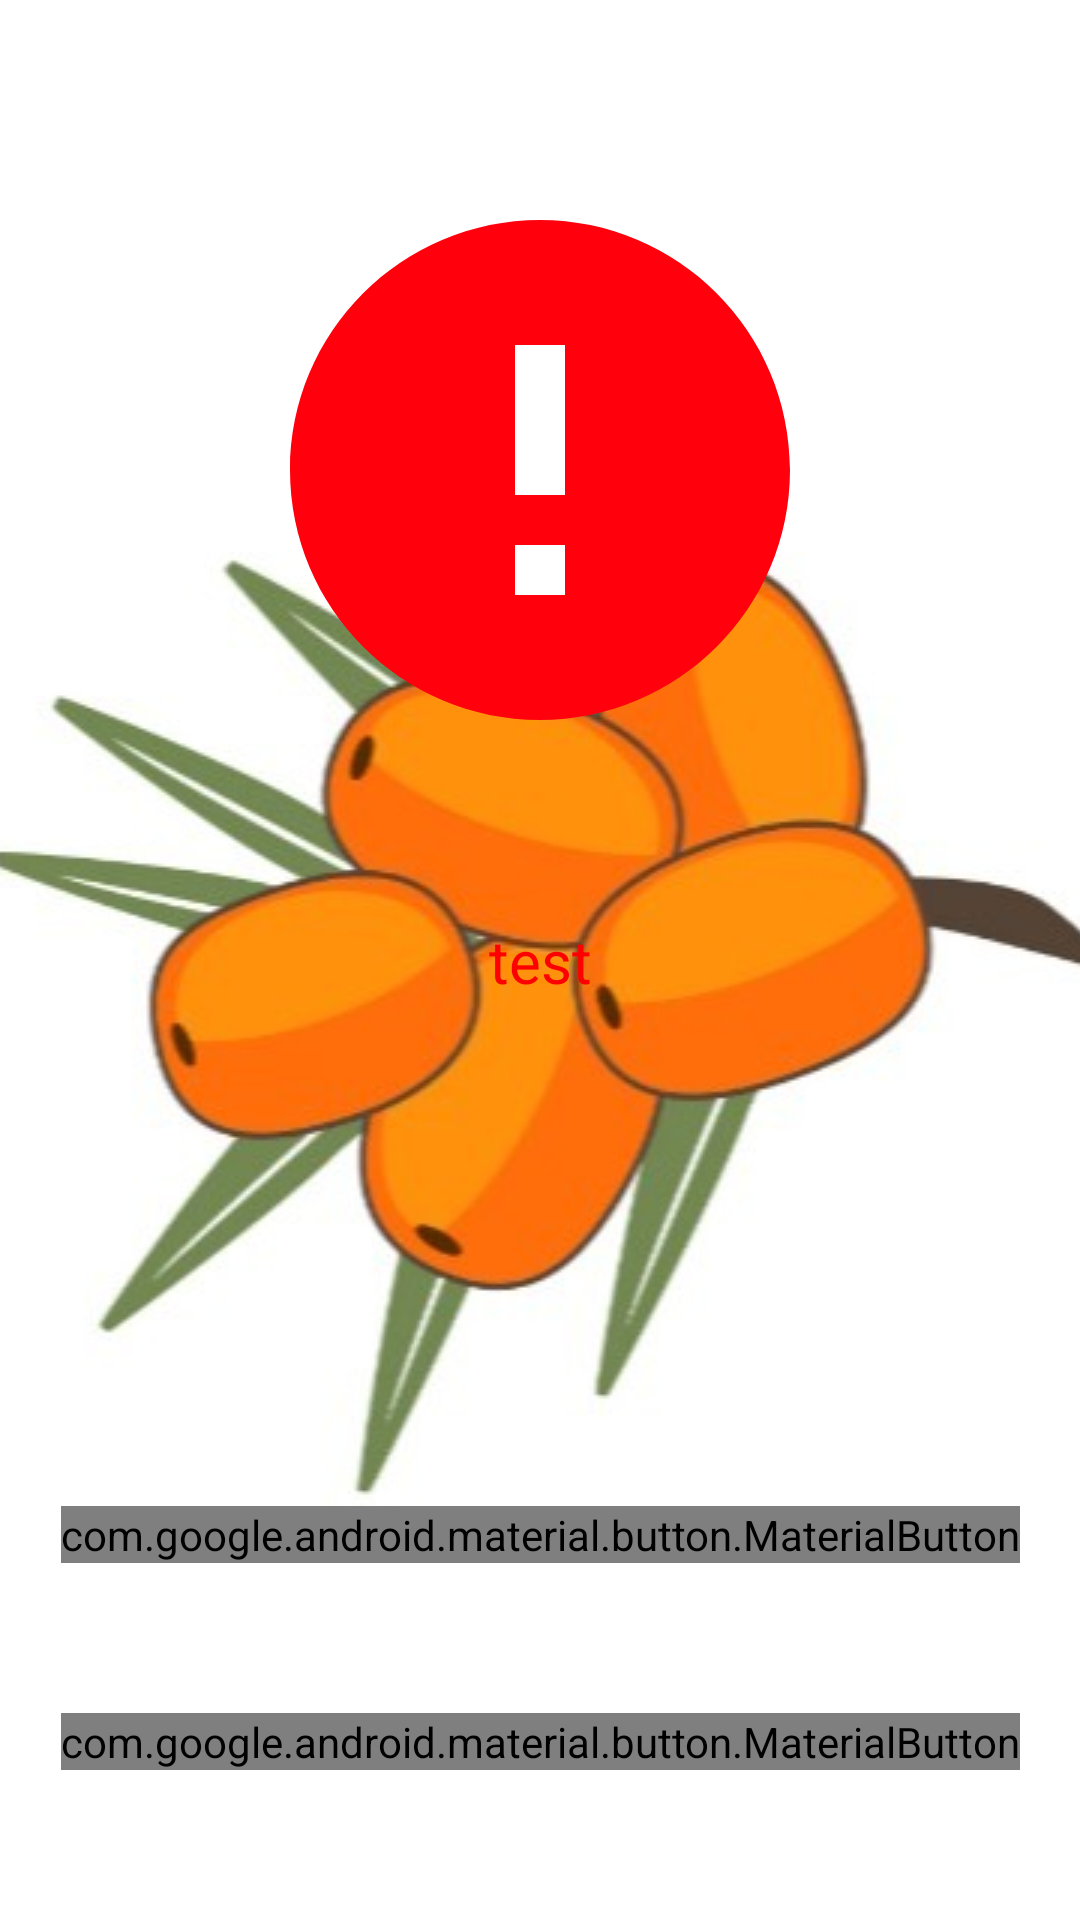

The Android layout XML behind this screen, and the referenced resources:
<!-- AndroidManifest.xml: application theme Launcher -->
<!-- res/layout/activity_alarm.xml -->
<?xml version="1.0" encoding="utf-8"?>
<androidx.constraintlayout.widget.ConstraintLayout xmlns:android="http://schemas.android.com/apk/res/android"
    xmlns:app="http://schemas.android.com/apk/res-auto"
    xmlns:tools="http://schemas.android.com/tools"
    android:layout_width="match_parent"
    android:layout_height="match_parent"
    tools:context=".view.AlarmActivity">

    <ImageView
        android:layout_width="wrap_content"
        android:layout_height="wrap_content"
        android:contentDescription="@string/alert_icon_desc"
        android:src="@drawable/ic_baseline_error_24"
        app:layout_constraintBottom_toTopOf="@+id/alert_text"
        android:layout_marginBottom="50dp"
        app:layout_constraintEnd_toEndOf="parent"
        app:layout_constraintHorizontal_bias="0.5"
        app:layout_constraintStart_toStartOf="parent" />

    <TextView
        android:id="@+id/alert_text"
        android:layout_width="match_parent"
        android:layout_height="wrap_content"
        android:gravity="center_horizontal"
        android:text="@string/test_message"
        android:textSize="20sp"
        android:textAlignment="center"
        android:textColor="#FF0000"
        app:layout_constraintBottom_toBottomOf="parent"
        app:layout_constraintEnd_toEndOf="parent"
        app:layout_constraintHorizontal_bias="0.5"
        app:layout_constraintStart_toStartOf="parent"
        app:layout_constraintTop_toTopOf="parent" />

    <com.google.android.material.button.MaterialButton
        android:id="@+id/call_security"
        android:layout_width="wrap_content"
        android:layout_height="wrap_content"
        android:layout_marginBottom="50dp"
        app:icon="@drawable/ic_baseline_call_24"
        android:background="@android:color/holo_red_dark"
        android:textSize="20sp"
        android:drawablePadding="10dp"
        android:text="@string/call_security_message"
        app:layout_constraintBottom_toTopOf="@+id/alerts_accepted"
        app:layout_constraintEnd_toEndOf="parent"
        app:layout_constraintHorizontal_bias="0.5"
        app:layout_constraintStart_toStartOf="parent" />

    <com.google.android.material.button.MaterialButton
        android:id="@+id/alerts_accepted"
        android:layout_width="wrap_content"
        android:layout_height="wrap_content"
        android:layout_marginBottom="50dp"
        android:textSize="30sp"
        android:text="@string/alert_accepted_message"
        app:layout_constraintBottom_toBottomOf="parent"
        app:layout_constraintEnd_toEndOf="parent"
        app:layout_constraintHorizontal_bias="0.5"
        app:layout_constraintStart_toStartOf="parent" />

</androidx.constraintlayout.widget.ConstraintLayout>
<!-- resources referenced by this layout -->
<resources>
  <!-- drawable ic_baseline_error_24 (drawable) -->
  <vector xmlns:android="http://schemas.android.com/apk/res/android"
      android:width="200dp"
      android:height="200dp"
      android:tint="#FF000C"
      android:viewportWidth="24"
      android:viewportHeight="24">
      <path
          android:fillColor="@android:color/white"
          android:pathData="M12,2C6.48,2 2,6.48 2,12s4.48,10 10,10 10,-4.48 10,-10S17.52,2 12,2zM13,17h-2v-2h2v2zM13,13h-2L11,7h2v6z" />
  </vector>
  <string name="alert_accepted_message">Accept</string>
  <string name="alert_icon_desc" translatable="false">alert icon</string>
  <string name="call_security_message">Call security</string>
  <string name="test_message" translatable="false">test</string>
  <style name="Launcher" parent="Theme.AppCompat.DayNight.NoActionBar">
          <item name="android:windowBackground">@drawable/launch_screen</item>
      </style>
  <!-- drawable launch_screen (drawable) -->
  <?xml version="1.0" encoding="utf-8"?>
  <layer-list xmlns:android="http://schemas.android.com/apk/res/android"
      android:opacity="opaque">
  
      
  
      
      <item android:drawable="@android:color/white" />
      <item
          android:drawable="@drawable/back"
          android:gravity="center_vertical|center_horizontal" />
  </layer-list>
  <!-- drawable back: jpg bitmap (drawable-night, 49233 bytes) -->
</resources>
